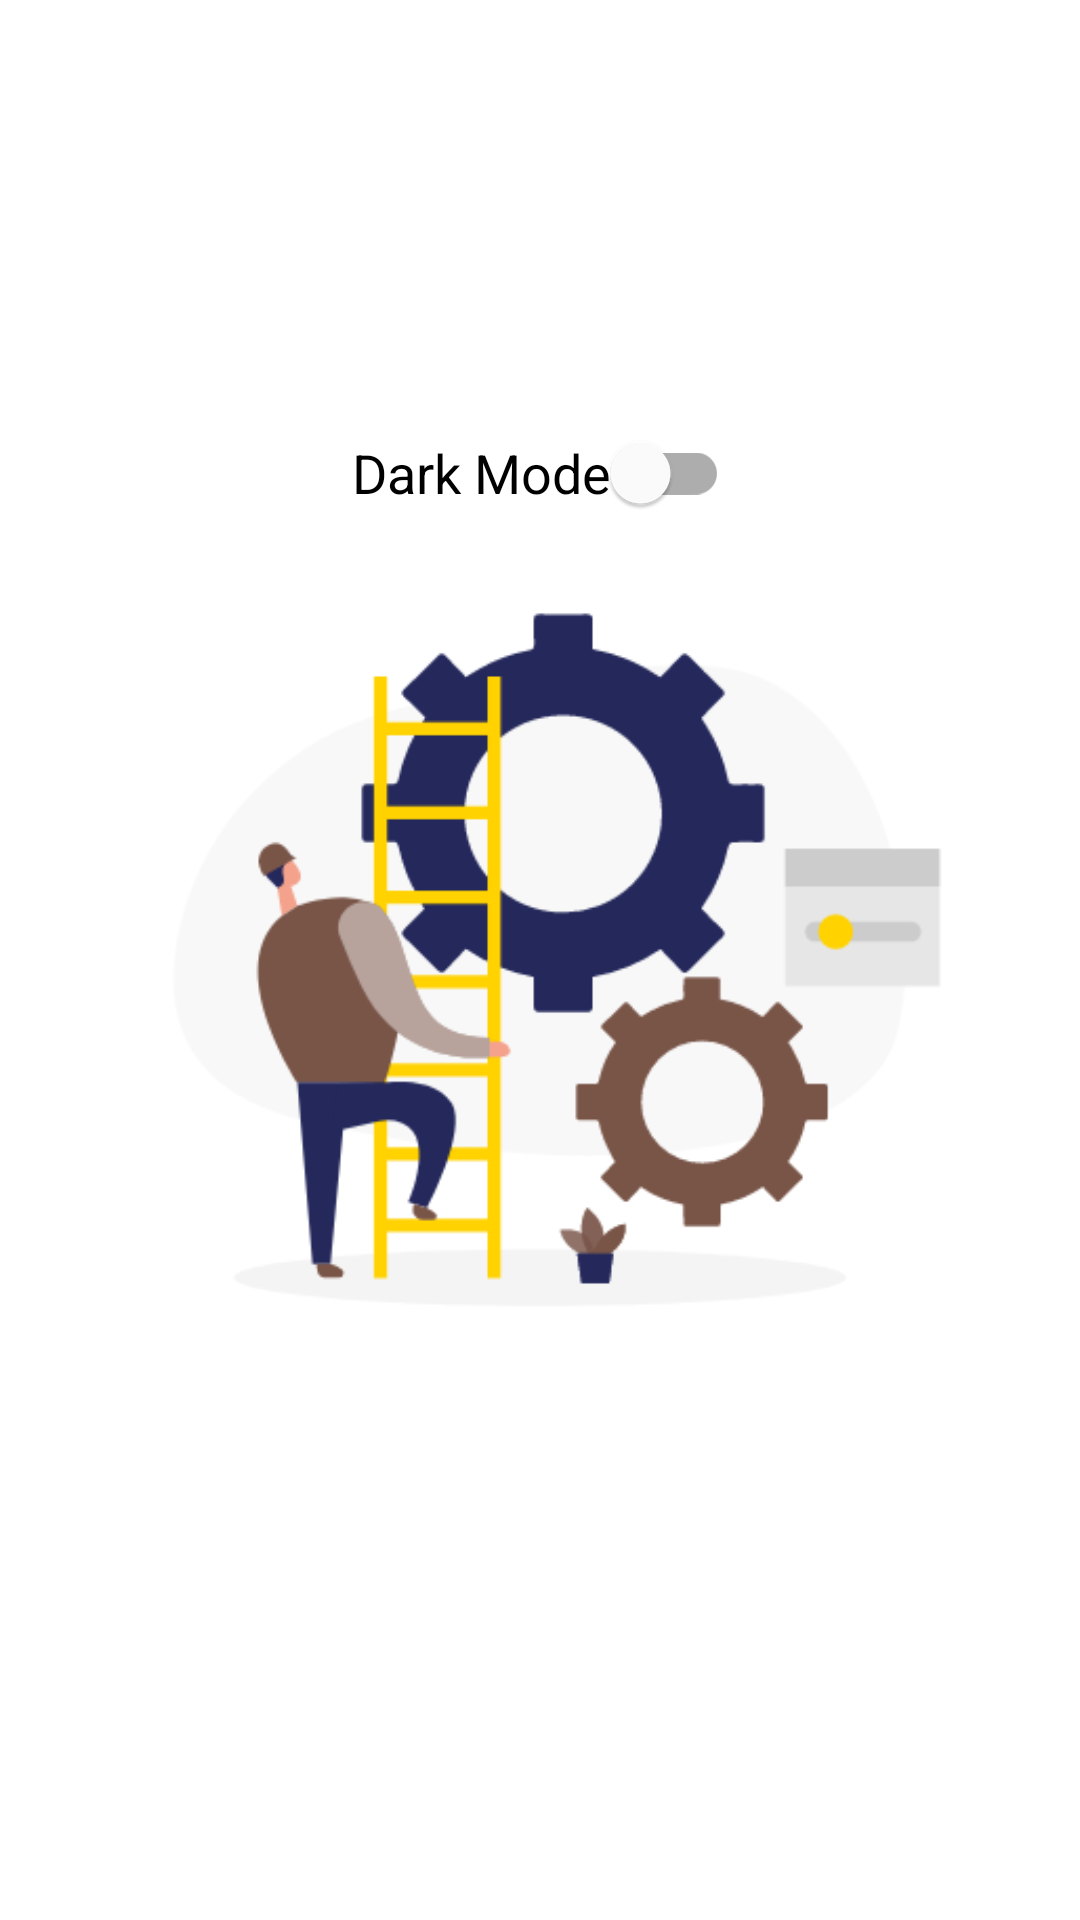

Reconstruct the res/layout file that produces this screen, plus the resources it refers to.
<!-- AndroidManifest.xml: application theme Theme.Submission2 -->
<!-- res/layout/activity_setting.xml -->
<?xml version="1.0" encoding="utf-8"?>
<androidx.constraintlayout.widget.ConstraintLayout xmlns:android="http://schemas.android.com/apk/res/android"
    xmlns:app="http://schemas.android.com/apk/res-auto"
    xmlns:tools="http://schemas.android.com/tools"
    android:layout_width="match_parent"
    android:layout_height="match_parent"
    tools:context=".ui.SettingActivity">

    <com.google.android.material.switchmaterial.SwitchMaterial
        android:id="@+id/switch_theme"
        android:layout_width="wrap_content"
        android:layout_height="wrap_content"
        android:layout_marginBottom="180dp"
        android:text="@string/dark_mode"
        android:textSize="18sp"
        app:layout_constraintBottom_toBottomOf="@id/imgSetting"
        app:layout_constraintEnd_toEndOf="parent"
        app:layout_constraintStart_toStartOf="parent"
        app:layout_constraintTop_toTopOf="parent" />

    <ImageView
        android:id="@+id/imgSetting"
        android:layout_width="350dp"
        android:layout_height="350dp"
        android:contentDescription="@string/images"
        android:src="@drawable/ic_setting_img"
        app:layout_constraintBottom_toBottomOf="parent"
        app:layout_constraintEnd_toEndOf="parent"
        app:layout_constraintStart_toStartOf="parent"
        app:layout_constraintTop_toTopOf="parent" />


</androidx.constraintlayout.widget.ConstraintLayout>
<!-- resources referenced by this layout -->
<resources>
  <!-- drawable ic_setting_img: png bitmap (drawable, 32094 bytes) -->
  <string name="dark_mode">Dark Mode</string>
  <string name="images">images</string>
  <style name="Theme.Submission2" parent="Theme.MaterialComponents.DayNight.DarkActionBar">
          
          <item name="colorPrimary">@color/purple_500</item>
          <item name="colorPrimaryVariant">@color/purple_700</item>
          <item name="colorOnPrimary">@color/white</item>
          
          <item name="colorSecondary">@color/teal_200</item>
          <item name="colorSecondaryVariant">@color/grey</item>
          <item name="colorOnSecondary">@color/black</item>
          
          <item name="android:statusBarColor" tools:targetApi="l">?attr/colorPrimaryVariant</item>
          
      </style>
  <color name="purple_500">#795548</color>
  <color name="purple_700">#5D4037</color>
  <color name="white">#FFFFFFFF</color>
  <color name="teal_200">#FF03DAC5</color>
  <color name="grey">#7E7E7E</color>
  <color name="black">#FF000000</color>
</resources>
